Run: headless pygame with SDL's dummy video driver; simulated clock (each Clock.tick advances the game by its frame time, no real sleeping); random seed 0; keys injected as events and as key.get_pressed() state; no mouse input.
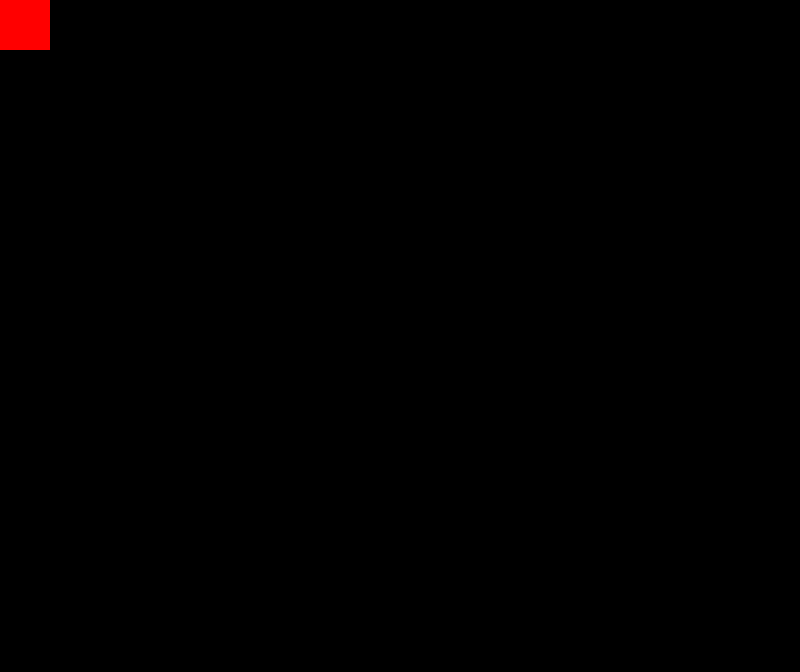
Frame 1 of 4 · flips 1–60 · no input
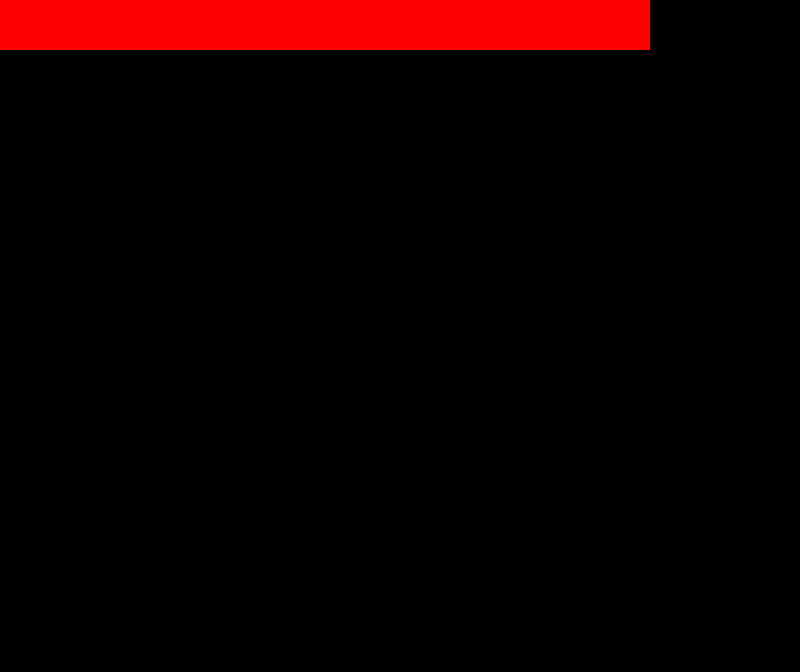
Frame 2 of 4 · flips 61–180 · tapped SPACE, RETURN · held RIGHT (→), D
Frame 3 of 4 · flips 181–300 · held DOWN (↓), S · screen unchanged from frame 2, image omitted
Frame 4 of 4 · flips 301–420 · held LEFT (←), A, UP (↑), W · screen unchanged from frame 3, image omitted

The pygame program that drew these frames:

import pygame
from sys import exit

pygame.init()
screen = pygame.display.set_mode((800,672))
clock = pygame.time.Clock()
fps = 60

J = pygame.Surface((50,50))
J.fill('red')
J_rect = J.get_rect()
while True:
    deltatime = clock.tick(60) * .001 * fps #stabilise les frames de l'image à 60 fps
    
    for event in pygame.event.get():
        if event.type == pygame.QUIT:
            pygame.quit()
            exit()
    
    
    keys = pygame.key.get_pressed()
    if keys[pygame.K_d]:
        print("hop")
        J_rect.x += 5
    if keys[pygame.K_q]:
        J_rect.x -= 5
    if keys[pygame.K_z]:
        J_rect.y += 5
    if keys[pygame.K_s]:
        J_rect.y -= 5
        
    screen.blit(J,J_rect)
    pygame.display.flip() #update tout l'ecran
